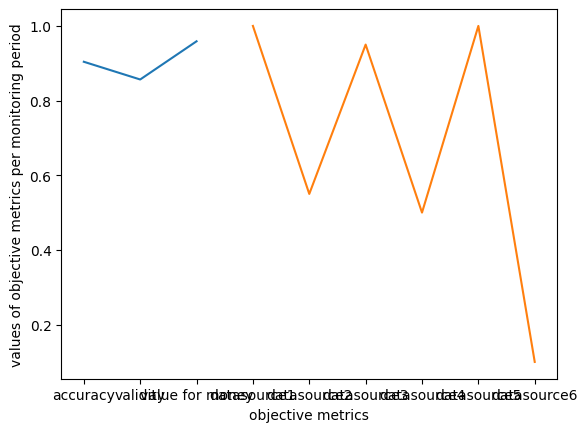
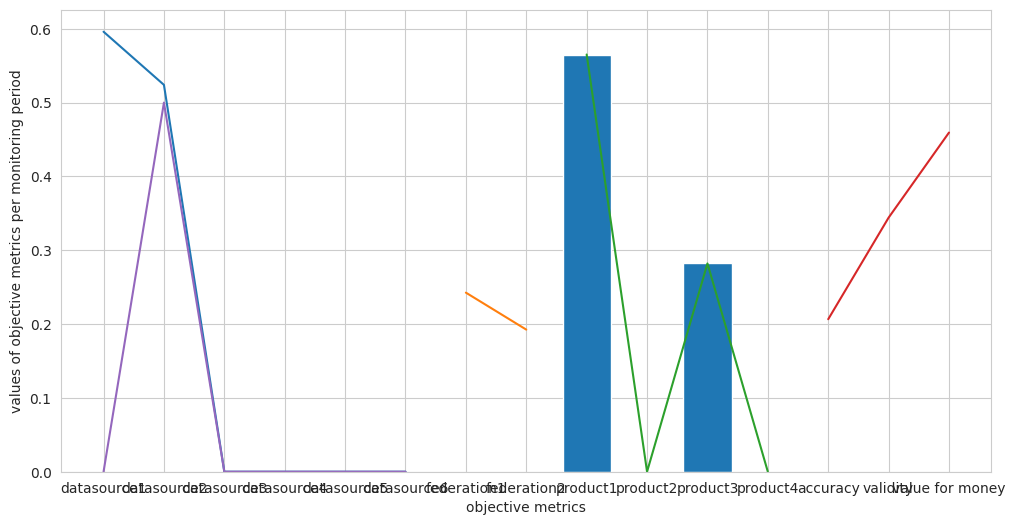
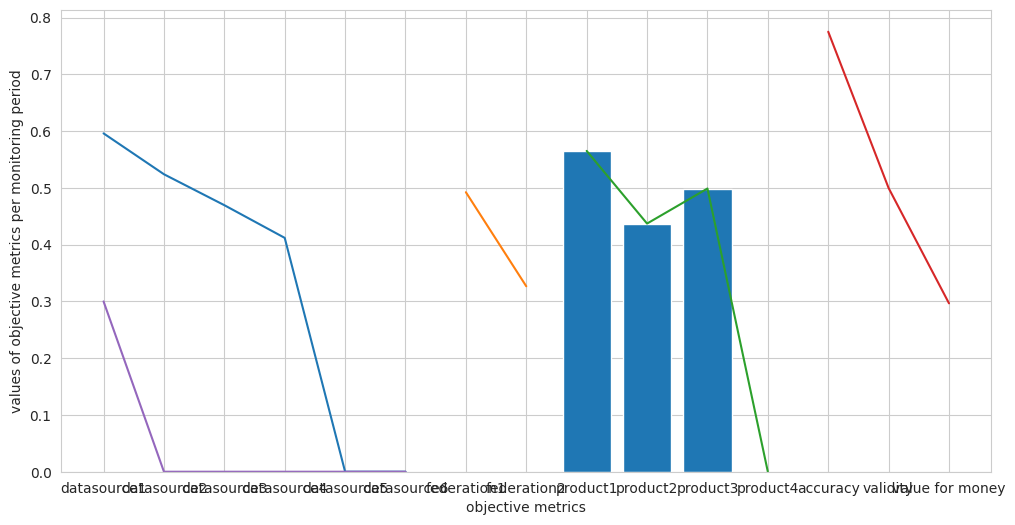
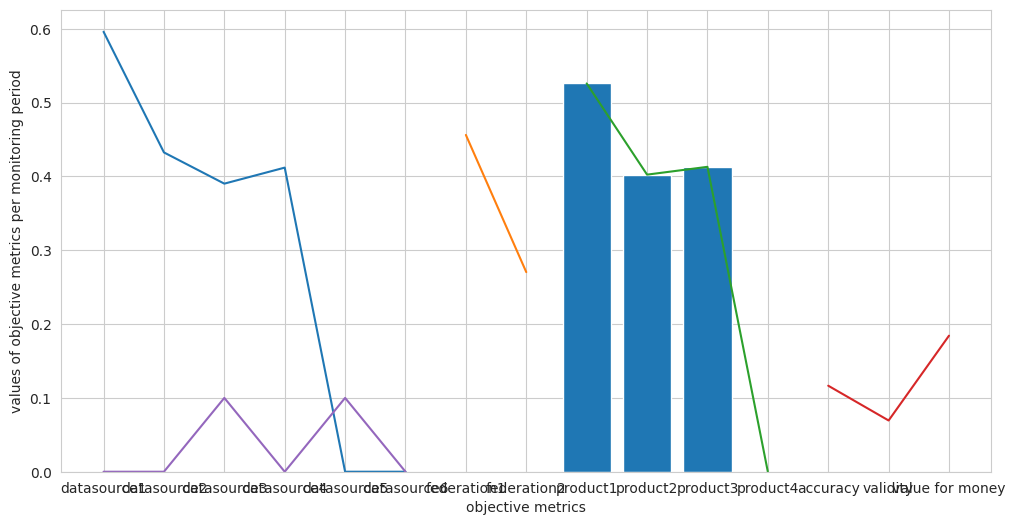
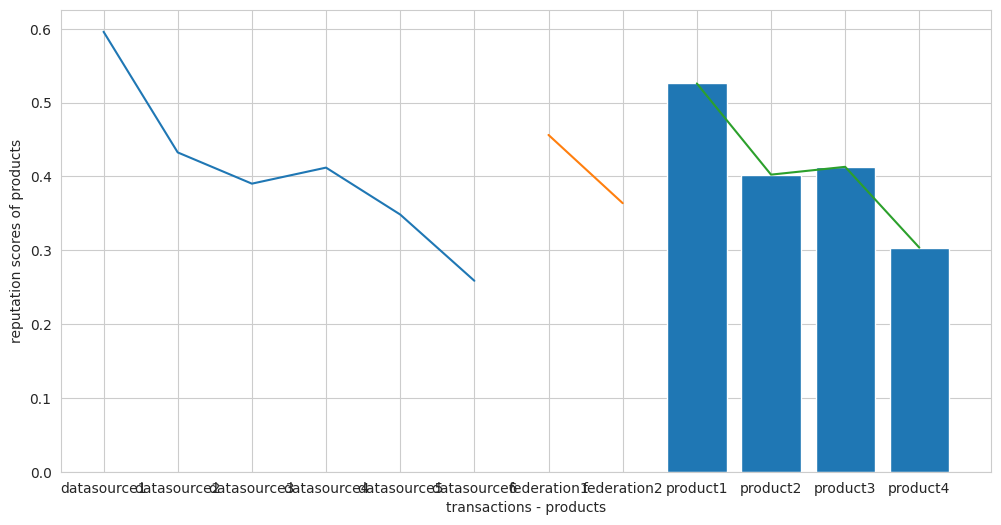
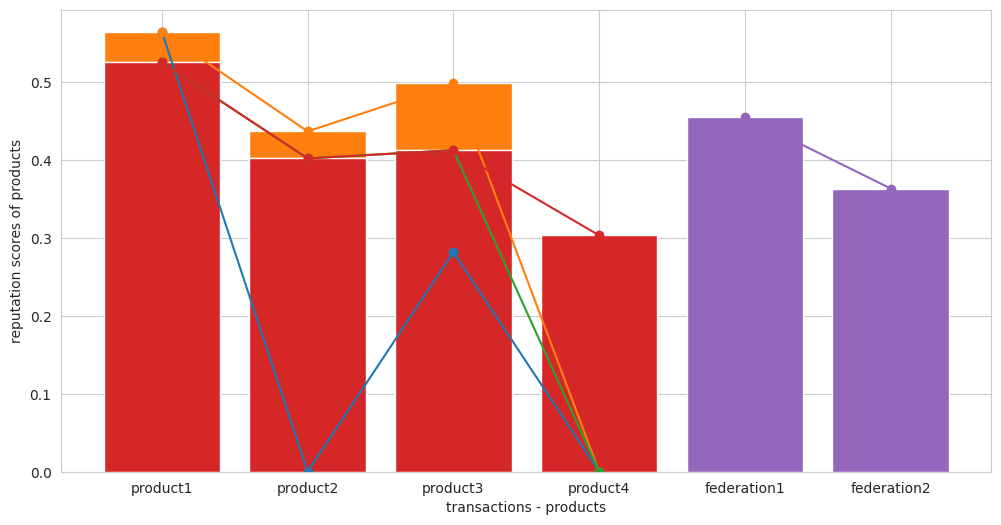

Write Python code to recreate these figures, in order.
import numpy
import matplotlib.pyplot as plt
import random
import seaborn as sns
#from scipy.stats import uniform


#global variables, dictionairies, lists
subjective_metrics = {'accuracy': 0.0, 'availability': 0.0, 'validity':0.0}
subjective_metrics_weights1 = {'accuracy': 0.5, 'availability': 0.3, 'validity':0.2}
subjective_metrics_weights2 = {'accuracy': 0.1, 'availability': 0.1, 'validity':0.8}


#quality class metrics and target values
quality_class1 = {'availability':0.9, 'latency':0.2, 'noise':0.2}
quality_class2 = {'availability':0.5, 'latency':0.2, 'noise':0.3}
    
#quality class datasources
quality_class1_resources = ['datasource1', 'datasource2', 'datasource3', 'datasource4']
quality_class2_resources = ['datasource2', 'datasource3', 'datasource5', 'datasource6']

#quality class weights
quality_class1_weights = {'availability':0.5, 'latency':0.3, 'noise':0.2}
quality_class2_weights = {'availability':0.2, 'latency':0.7, 'noise':0.1}

#initialization of reputation scores 
objective_old = {'datasource1':0.5, 'datasource2':0.5, 'datasource3':0.5, 'datasource4':0.5, 'datasource5':0.5, 'datasource6':0.5}
subjective_old = {'datasource1':0.5, 'datasource2':0.5, 'datasource3':0.5, 'datasource4':0.5, 'datasource5':0.5, 'datasource6':0.5}

reputation_old_providers = {'provider1':0.5, 'provider2':0.5, 'provider3':0.5, 'provider4':0.5, 'provider5':0.5, 'provider6':0.5}
reputation_old_federations = {'federation1': 0.5, 'federation2': 0.5}
reputation_old_products = {'product1': 0.5, 'product2': 0.5, 'product3': 0.5, 'product4': 0.5}

final_reputation_scores = {'datasource1':0.0, 'datasource2':0.0, 'datasource3':0.0, 'datasource4':0.0, 'datasource5':0.0, 'datasource6':0.0}

#global variables
lamda = 0.8
weight = 0.8

#product 1 and porduct 2 belongs to service class 1 and have quality class 1
product1 = {'datasource1':0.8, 'datasource2':0.6}
product2= {'datasource3':0.7, 'datasource4':0.9}

#product 3 and porduct 4 belongs to service class 2 and have quality class 2
product3 = {'datasource2':0.7, 'datasource3':0.6}
product4 = {'datasource5':0.8, 'datasource6':0.8}
#datasource 2 and datasource 3 contribute in the formation of multiple products that belong to different service/quqlity classes
#so they will have multiple values in the same monitoring period based on those quality classes
datasources = ['datasource1', 'datasource2', 'datasource3', 'datasource4', 'datasource5', 'datasource6']


federation1 = {'datasource1': 0.7, 'datasource2': 0.5, 'datasource3': 0.7, 'datasource4':0.9}
federation2 = {'datasource2': 0.9, 'datasource3': 0.7, 'datasource5': 0.1, 'datasource6': 0.75}

#check deviation
def deviation():
    speed = [86,87,88,86,87,85,86]
    x = numpy.std(speed)

    x = numpy.random.uniform(0.0, 5.0, 250)
    plt.hist(x, 5)
    plt.show()

    return print(x)

#uniform distribution
def uniform_distribution():
    n = 10000
    start = 10
    width = 20
    data_uniform = uniform.rvs(size=n, loc = start, scale=width)
    ax = sns.distplot(data_uniform, bins=100, kde=True, color='skyblue', hist_kws={"linewidth": 15,'alpha':1})
    ax.set(xlabel='Uniform Distribution ', ylabel='Frequency')
    return ax

#help function 
def contains(diction1, diction2, key):
    if (key in diction1) and (key in diction2):
        return True
    else: 
        return False

#help function
def add(self, key, value):
    self[key] = value

#each transaction = monitoring period, one product participates. One product is composed of 2 datasources
#each datasource may or may not follow the same distribution with the other datasource of the same product
#the distribution declares the random values that the objective metrics, of the same quality class, will take  
def choose_distribution(product, target_value, datasource, minmax):
    #all datasources follow uniform good distribution with low deviation(=low noise, values near to mean value)
    if (product == 'product1'): #first transaction = first monitoring period
        if (minmax == 'min'):
            actual_value = random.uniform(target_value-0.02, target_value +0.05) #good with low deviation
            deviation_actual_value = numpy.std(actual_value)
        if (minmax == 'max'):
            actual_value = random.uniform(target_value-0.05, target_value+0.01) #good with low deviation
            deviation_actual_value = numpy.std(actual_value)
    #datasources follow different uniform distributions 
    #candidate_values = []
    if (product == 'product2' or product == 'product3'): #second transaction = second monitoring period
        if (datasource == 'datasource1' or'datasource3' or'datasource5'):
            if (minmax == 'min'):
                actual_value = random.uniform(target_value-0.1, target_value + 0.1) #good with high deviation
                deviation_actual_value = numpy.std(actual_value)
            if (minmax == 'max'):
                actual_value = random.uniform(target_value-0.2, target_value+0.01) #good with high deviation
                deviation_actual_value = numpy.std(actual_value)
        if (datasource == 'datasource2' or'datasource4' or'datasource6'):
            if (minmax == 'min'):
                actual_value = random.uniform(target_value-0.5, target_value + 0.01) #bad with low deviation
                deviation_actual_value = numpy.std(actual_value)
            if (minmax == 'max'):
                actual_value = random.uniform(target_value-0.01, target_value+0.05) #bad with low deviation
                deviation_actual_value = numpy.std(actual_value)
        #actual_value1 = random.uniform(target_value-0.25, 1.0) #bad with low deviation
        #candidate_values.append(actual_value1)
        #actual_value2 = random.uniform(target_value-0.25, 1.0) #good with low deviation
        #candidate_values.append(actual_value2)
        #actual_value3 = random.uniform(target_value-0.25, 1.0) #good with high deviation
        #candidate_values.append(actual_value3)
        #actual_value4 = random.uniform(target_value-0.25, 1.0) #bad with high deviation
        #candidate_values.append(actual_value4)
        #actual_value = candidate_values[random.randrange(len(candidate_values))]
        #deviation_actual_value = numpy.std(actual_value)
    #all datasources follow uniform bad distribution with high deviation(=high noise, values dispare)
    if (product == 'product4'): #forth transaction = forth monitoring period
        if (minmax == 'min'):
            actual_value = random.uniform(target_value-0.2, target_value+0.01) #bad with big deviation
            deviation_actual_value = numpy.std(actual_value)
        if (minmax == 'max'):
            actual_value = random.uniform(target_value-0.01, target_value + 0.2) #bad with big deviation
            deviation_actual_value = numpy.std(actual_value)
    return actual_value;

#This function calculates the objective score of each resource of each quality class per monitoring period(=transaction period)
def objective(quality_class1, quality_class2, quality_class1_resources, quality_class2_resources, product):
    Objective_scores = {}
    
    #objective score of resources that belong to quality class 1
    objective_scores_qualityclass1 = {}
    for j in quality_class1_resources:
        #case of good values with low deviation(=low noise=values near to mean)
        temp_score_per_metric = []
        #for i in quality_Class1:
        for i in quality_class1:
            #same for both service classes 
            min_max = {'availability':'min', 'latency':'max', 'noise':'max'}
            target_value = quality_class1[i]
            minmax = min_max[i]
            actual_value = choose_distribution(product, target_value, j, minmax)
            deviation_actual_value = numpy.std(actual_value)
            print ('the objective metric is: ', i)
            print ('target value:', target_value)
            print ('actual value:', actual_value)
            print ('deviation for that set of values:', deviation_actual_value)
            print ('target is min or max? ', minmax)
            if ((actual_value<target_value and minmax == 'min')or (actual_value>target_value and minmax == 'max')):
                temp = 0;
                temp_score_per_metric.append(temp)
            else:
                temp = 1;
                temp_score_per_metric.append(temp)

        print (temp_score_per_metric) #3 values per datasource as many as the objective metrics

        #calculation of objective score per datasource
        objectivescore = temp_score_per_metric[0]*quality_class1_weights['availability'] + temp_score_per_metric[1]*quality_class1_weights['latency'] + temp_score_per_metric[2]*quality_class1_weights['noise']
        print ("The objective score for ", j, " is: ", objectivescore)
        add(objective_scores_qualityclass1, j, objectivescore)
        add(Objective_scores, j, objectivescore)

    #objective score of resources that belong to quality class 2
    objective_scores_qualityclass2 = {}
    for j in quality_class2_resources:
        #case of good values with low deviation(=low noise=values near to mean)
        temp_score_per_metric = []
        #for i in quality_Class2:
        for i in quality_class2:
            min_max = {'availability':'min', 'latency':'max', 'noise':'max'}
            target_value = quality_class2[i]
            minmax = min_max[i]
            actual_value = choose_distribution(product, target_value, j, minmax)
            deviation_actual_value = numpy.std(actual_value)
            print ('the objective metric is: ', i)
            print ('target value:', target_value)
            print ('actual value:', actual_value)
            print ('deviation for that set of values:', deviation_actual_value)
            print ('target is min or max? ', minmax)
            if ((actual_value<target_value and minmax == 'min')or (actual_value>target_value and minmax == 'max')):
                temp = 0;
                temp_score_per_metric.append(temp)
            else:
                temp = 1;
                temp_score_per_metric.append(temp)

        print (temp_score_per_metric) #3 values per datasource as many as the objective metrics

        #calculation of objective score per datasource   
        objectivescore = temp_score_per_metric[0]*quality_class2_weights['availability'] + temp_score_per_metric[1]*quality_class2_weights['latency'] + temp_score_per_metric[2]*quality_class2_weights['noise']
        print ("The objective score for ", j, " is: ", objectivescore)
        add(objective_scores_qualityclass2, j, objectivescore)
        add(Objective_scores, j, objectivescore)

    #combination of objective scores in case that a datasource belongs to multiple quality classes
    for n in datasources:
        print (n)
        if (contains(objective_scores_qualityclass1, objective_scores_qualityclass2, n)==True):
            final_objective_score = (objective_scores_qualityclass1[n]+objective_scores_qualityclass2[n])/2
            add(Objective_scores, n, final_objective_score)
    
    return Objective_scores;

#one subjective profile per application type
#products that belong to the same application type have same subjective vector 
#User specific --> per transaction --> use can select the weight and/or the subjective metrics,
def subjective_vector_choise(product):
    if (product == "product1"):
        for i in subjective_metrics:
            subjective_metric_value = random.uniform(0.8, 1)
            deviation_actual_value = numpy.std(subjective_metric_value)
            add(subjective_metrics, i, subjective_metric_value)
    if (product == "product2" or product == "product3"):
        for i in subjective_metrics:
            subjective_metric_value = random.uniform(0.2, 0.8)
            deviation_actual_value = numpy.std(subjective_metric_value)
            add(subjective_metrics, i, subjective_metric_value)
    if (product == "product4"):
        for i in subjective_metrics:
            subjective_metric_value = random.uniform(0, 0.2)
            deviation_actual_value = numpy.std(subjective_metric_value)
            add(subjective_metrics, i, subjective_metric_value)
            print (deviation_actual_value)
    print ("subjective metrics for transaction of product ", product, ":", subjective_metrics)
    return subjective_metrics;


def subjective(product, subjective_metrics):
    subjective_score = 0
    if(product == "product1" or product == "product2"):
        for i in subjective_metrics:
            subjective_score =  subjective_score + subjective_metrics[i]*subjective_metrics_weights1[i]
    if(product == "product3" or product == "product4"):
        for i in subjective_metrics:
            subjective_score = subjective_score + subjective_metrics[i]*subjective_metrics_weights2[i]
    print ("final subjective score of ", product, ":", subjective_score)
    return subjective_score;

def reputation_update_datasources(objective_scores, subjective_score, product):
    #datasource 2 and datasource 3 contribute in the formation of multiple products that belong to different services/quality classes
    #so they will have multiple values in the same monitoring period based on those quality classes
    
    #update objective score by taking into account the old values
    for i in objective_scores:
        objective_updated = lamda*objective_old[i] + (1-lamda)*objective_scores[i]
        add(objective_old, i, objective_updated)

    #update subjective score by taking into account the old values
    if(product == 'product1'):
        for i in product1:
            print (i)
            subjective_updated = lamda*subjective_old[i] + (1-lamda)*subjective_score
            print (subjective_updated)
            add(subjective_old, i, subjective_updated)

            #final reputation score after the combination of subjective and objective for the datasources of product 1
            #where the objective_old and the subjective_old dictionaries are now updated 
            #print("OMGGGGGGGGGGGGGGG", objective_old[i])
            final_reputation = weight*objective_old[i] + (1-weight)*subjective_old[i]
            add(final_reputation_scores, i, final_reputation)

    if(product == 'product2'):
        for i in product2:
            print (i)
            subjective_updated = lamda*subjective_old[i] + (1-lamda)*subjective_score
            print (subjective_updated)
            add(subjective_old, i, subjective_updated)

            #final reputation score after the combination of subjective and objective
            final_reputation = weight*objective_old[i] + (1-weight)*subjective_old[i]
            add(final_reputation_scores, i, final_reputation)

    if(product == 'product3'):
        for i in product3:
            print (i)
            subjective_updated = lamda*subjective_old[i] + (1-lamda)*subjective_score
            print (subjective_updated)
            add(subjective_old, i, subjective_updated)

            #final reputation score after the combination of subjective and objective
            final_reputation = weight*objective_old[i] + (1-weight)*subjective_old[i]
            add(final_reputation_scores, i, final_reputation)

    if(product == 'product4'):
        for i in product4:
            print (i)
            subjective_updated = lamda*subjective_old[i] + (1-lamda)*subjective_score
            print (subjective_updated)
            add(subjective_old, i, subjective_updated)

            #final reputation score after the combination of subjective and objective
            final_reputation = weight*objective_old[i] + (1-weight)*subjective_old[i]
            add(final_reputation_scores, i, final_reputation)

    print ('final reputation scores: ', final_reputation_scores)
    return final_reputation_scores;


#provider 1 --> datasource1, provider2--> datasource2, etc
#so, in this case updated reputation  of datasource = updated reputation of provider
#datasources taking into account the previous old value so there is no need to taking into acount also here
def reputation_update_providers(final_reputation):
    for i in final_reputation:
        reputation_old_providers = final_reputation
    return reputation_old_providers;

#federation 1 --> provider1,2,3,4 --> datasource1,2,3,4
#federation 2 --> provider2,3,5,6 --> datasource2,3,5,6
def reputation_update_federations(final_reputation):
    current_federation1 = 0
    current_federation2 = 0
    for i in final_reputation:
        if (contains(final_reputation, federation1, i) == True):
            current_federation1 = current_federation1 + final_reputation[i]*federation1[i]
        if (contains(final_reputation, federation2, i) == True):
            current_federation2 = current_federation2 + final_reputation[i]*federation2[i]
    #there is no need to see the old value of the federation as the datasources already taking into account the old values 
    final_federation1 = current_federation1 / sum(federation1.values())
    reputation_old_federations['federation1'] = final_federation1
    final_federation2 = current_federation2 / sum(federation2.values())
    reputation_old_federations['federation2'] = final_federation2
    return reputation_old_federations;

#update current product of the traction and the affected ones that may have one or multiple common datasources
def reputation_update_products(final_reputation):
    current_product1 =0
    for i in final_reputation:
        if(contains(final_reputation, product1, i)== True):
            current_product1 = current_product1 + final_reputation[i]*product1[i]
    final_product1 = current_product1/sum(product1.values())
    reputation_old_products['product1']=final_product1

    current_product2=0
    for i in final_reputation:
        if(contains(final_reputation, product2, i)== True):
            current_product2 = current_product2 + final_reputation[i]*product2[i]
    final_product2 = current_product2/sum(product2.values())
    reputation_old_products['product2']=final_product2

    current_product3=0
    for i in final_reputation:
        if(contains(final_reputation, product3, i)== True):
            current_product3 = current_product3 + final_reputation[i]*product3[i]
    final_product3 = current_product3/sum(product3.values())
    reputation_old_products['product3']=final_product3

    current_product4=0
    for i in final_reputation:
        if(contains(final_reputation, product4, i)== True):
            current_product4 = current_product4 + final_reputation[i]*product4[i]
    final_product4 = current_product4/sum(product4.values())
    reputation_old_products['product4']=final_product4

    return reputation_old_products;

def main():

    transactions = ['product1', 'product2', 'product3', 'product4']
    final_Reputation_products1 = []
    final_Reputation_products2 = []
    final_Reputation_products3 = []
    final_Reputation_products4 = []
    #4 transactions with 1 product per transaction, each product is composed of 2 datasources
    subjective_metrics_names = ['accuracy', 'validity', 'value for money']
    for i in transactions:
        print ("-----------------------------------------------Transaction for",i,"-------------------------------------------------------------------")
        subjective_metrics_per_transaction = subjective_vector_choise(i)
        subjective_values = []
        product_subjective = subjective(i, subjective_metrics_per_transaction)
        #assumption: where monitoring period = transaction period
        objective_values = []
        objective_for_monitoring_period = objective(quality_class1, quality_class2, quality_class1_resources, quality_class2_resources, i)
        final_Reputation_per_datasource =reputation_update_datasources(objective_for_monitoring_period, product_subjective, i)
        reputation_update_providers(final_Reputation_per_datasource)
        reputation_update_federations(final_Reputation_per_datasource)
        reputation_update_products(final_Reputation_per_datasource)

        #Graphical representation of the subjective scores choises per transaction
        for j in subjective_metrics_per_transaction:
            subjective_values.append(subjective_metrics_per_transaction[j])
        plt.xlabel('subjective metrics')
        plt.ylabel('values of subjective metrics per transaction')
        plt.plot(subjective_metrics_names, subjective_values)
        plt.show()

        #Graphical representation of the objective scores per monitoring period
        for j in objective_for_monitoring_period:
            objective_values.append(objective_for_monitoring_period[j])
        plt.xlabel('objective metrics')
        plt.ylabel('values of objective metrics per monitoring period')
        plt.plot(datasources, objective_values)
        plt.show()

        #Graphical representation of the reputation scores per datasource (combination subjective and objective)
        final_Reputation_datasource = []
        for j in final_Reputation_per_datasource:
            final_Reputation_datasource.append(final_Reputation_per_datasource[j])
        sns.set_style("whitegrid")
        plt.figure(figsize=(12,6))
        plt.xlabel('datasources')
        plt.ylabel('reputation scores')
        plt.plot(datasources, final_Reputation_datasource)
        plt.show()

        #Graphical representation of the reputation scores per federation
        final_Reputation_feferations = []
        for j in reputation_old_federations:
            final_Reputation_feferations.append(reputation_old_federations[j])
        federation = ['federation1', 'federation2']
        plt.plot(federation, final_Reputation_feferations)
        plt.show()

        #Graphical representation of the reputation scores per product
        if (i == 'product1'):
            for j in reputation_old_products:
                final_Reputation_products1.append(reputation_old_products[j])
            plt.xlabel('transactions - products')
            plt.ylabel('reputation scores of products')
            plt.plot(transactions, final_Reputation_products1)
            plt.show()
            plt.bar(transactions, final_Reputation_products1)
            plt.show()
        if (i == 'product2'):
            for j in reputation_old_products:
                final_Reputation_products2.append(reputation_old_products[j])
            plt.xlabel('transactions - products')
            plt.ylabel('reputation scores of products')
            plt.plot(transactions, final_Reputation_products2)
            plt.show()
            plt.bar(transactions, final_Reputation_products2)
            plt.show()
        if (i == 'product3'):
            for j in reputation_old_products:
                final_Reputation_products3.append(reputation_old_products[j])
            plt.xlabel('transactions - products')
            plt.ylabel('reputation scores of products')
            plt.plot(transactions, final_Reputation_products3)
            plt.show()
            plt.bar(transactions, final_Reputation_products3)
            plt.show()
        if (i == 'product4'):
            for j in reputation_old_products:
                final_Reputation_products4.append(reputation_old_products[j])
            plt.xlabel('transactions - products')
            plt.ylabel('reputation scores of products')
            plt.plot(transactions, final_Reputation_products4)
            plt.show()
            plt.bar(transactions, final_Reputation_products4)
            plt.show()
        
    sns.set_style("whitegrid")
    plt.figure(figsize=(12,6))
    plt.xlabel('transactions - products')
    plt.ylabel('reputation scores of products')
    plt.plot(transactions, final_Reputation_products1, marker = 'o')
    plt.plot(transactions, final_Reputation_products2, marker = 'o')
    plt.plot(transactions, final_Reputation_products3, marker = 'o')
    plt.plot(transactions, final_Reputation_products4, marker = 'o')
    plt.show()
    plt.bar(transactions, final_Reputation_products1)
    plt.bar(transactions, final_Reputation_products2)
    plt.bar(transactions, final_Reputation_products3)
    plt.bar(transactions, final_Reputation_products4)
    plt.show()
    plt.plot(federation, final_Reputation_feferations, marker = 'o')
    plt.show()
    plt.bar(federation, final_Reputation_feferations)
    plt.show()
if __name__ == "__main__":
    n=0
    #while (n<10):
    #    print ("-----------------------------------------------Round",n,"----------------------------------------------------------------------------")
    main()